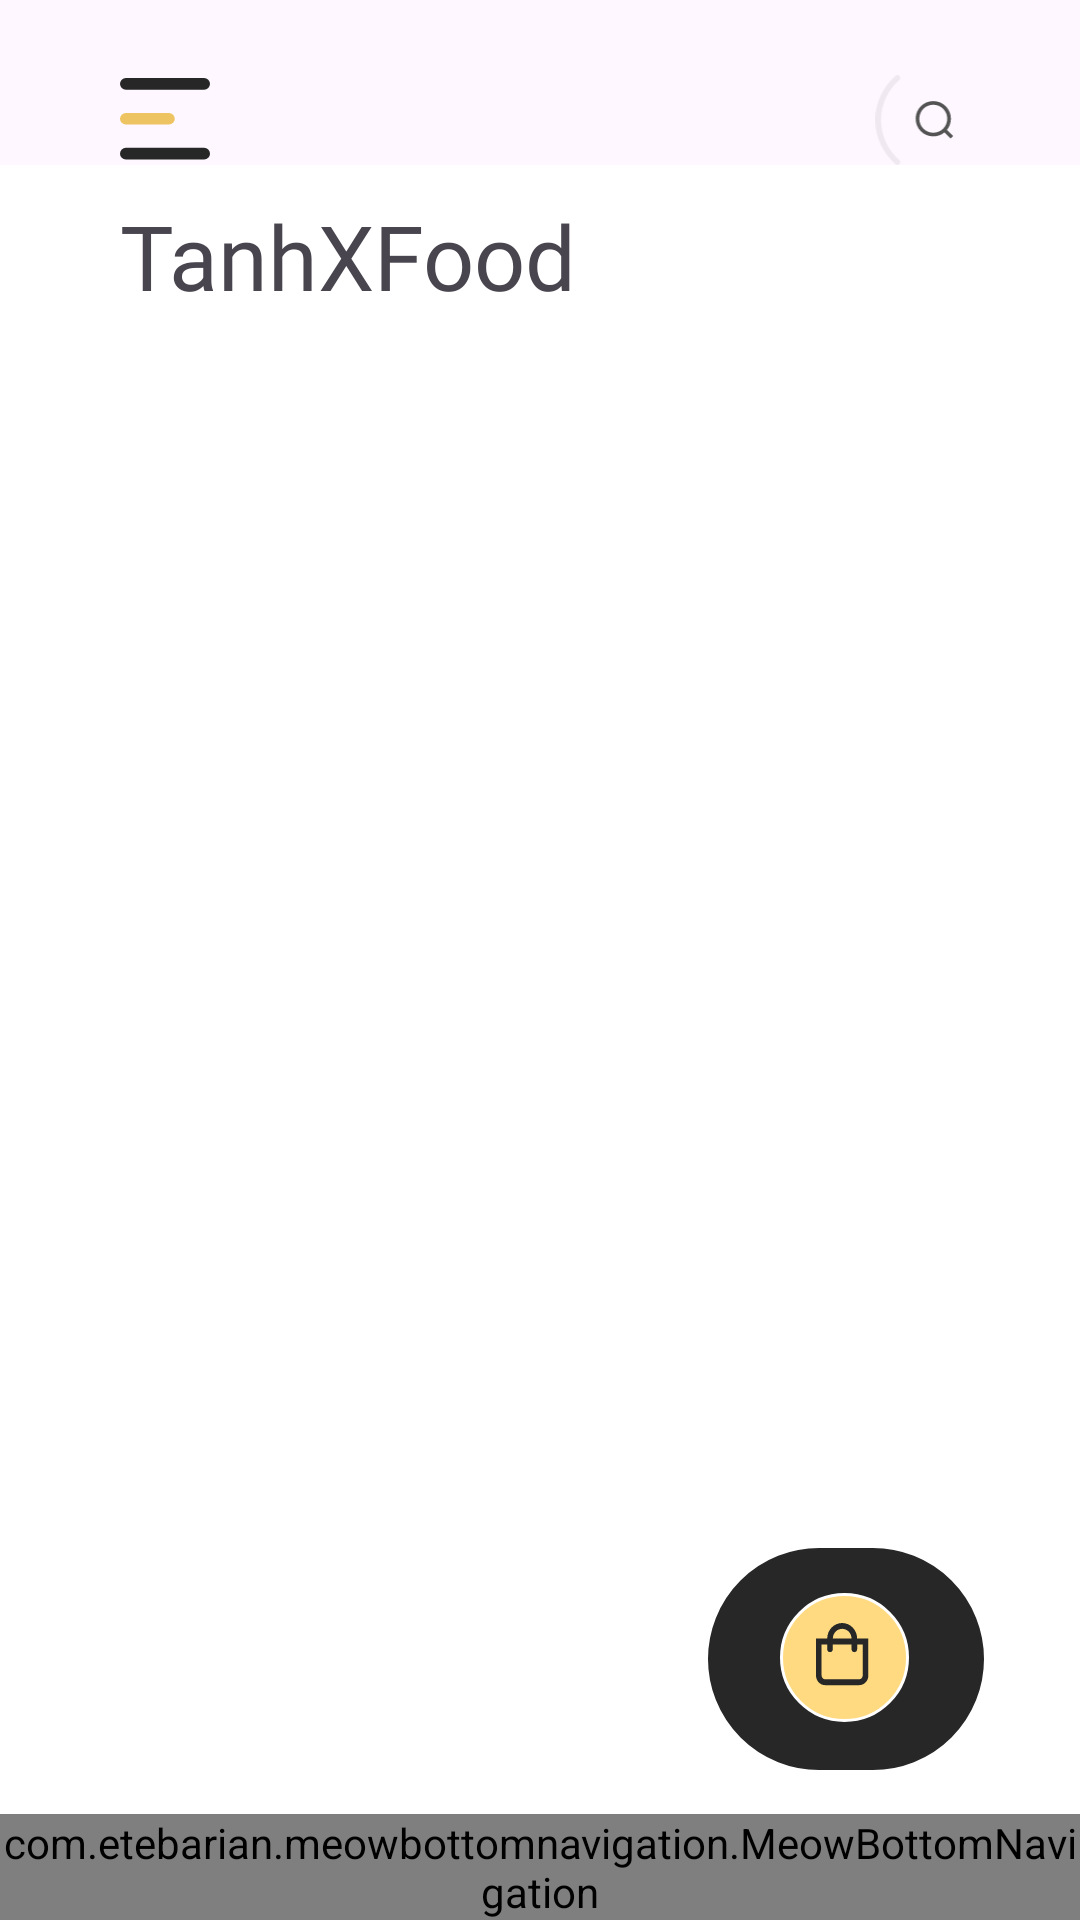

Write the Android layout XML for this screen, with the resource values it uses.
<!-- AndroidManifest.xml: application theme Theme.Booking -->
<!-- res/layout/fragment_homef.xml -->
<?xml version="1.0" encoding="utf-8"?>
<androidx.constraintlayout.widget.ConstraintLayout
    xmlns:android="http://schemas.android.com/apk/res/android"
    xmlns:app="http://schemas.android.com/apk/res-auto"
    xmlns:tools="http://schemas.android.com/tools"
    android:layout_width="match_parent"
    android:background="@color/white"
    android:layout_height="match_parent"
    tools:context=".Homef">

    <com.google.android.material.appbar.AppBarLayout
        android:id="@+id/appbar"
        app:layout_constraintTop_toTopOf="parent"
        android:layout_width="match_parent"
        android:layout_height="wrap_content">
        
        <androidx.constraintlayout.widget.ConstraintLayout
            android:layout_width="match_parent"
            android:layout_height="wrap_content">

            <ImageView
                android:id="@+id/menu_back"
                android:layout_width="30dp"
                android:layout_height="30dp"
                android:layout_marginStart="40dp"
                android:layout_marginTop="25dp"
                android:src="@drawable/menu"
                app:layout_constraintStart_toStartOf="parent"
                app:layout_constraintTop_toTopOf="parent" />

            <ImageView
                android:layout_width="30dp"
                android:layout_height="30dp"
                android:layout_gravity="end"
                android:id="@+id/search"
                android:layout_marginTop="25dp"
                android:layout_marginEnd="40dp"
                android:src="@drawable/find"
                app:layout_constraintEnd_toEndOf="parent"
                app:layout_constraintTop_toTopOf="parent" />
        </androidx.constraintlayout.widget.ConstraintLayout>
    </com.google.android.material.appbar.AppBarLayout>

    <RelativeLayout

        android:layout_width="match_parent"
        android:layout_height="0dp"
        app:layout_constraintTop_toBottomOf="@+id/appbar">
        
        <TextView
            android:id="@+id/tv1"
            android:layout_width="wrap_content"
            android:layout_height="wrap_content"
            android:text="TanhXFood"
            android:textSize="30dp"
            android:layout_marginTop="10dp"
            android:layout_marginLeft="40dp"
            android:fontFamily="@font/gilroy_medium" />

            />

        <androidx.constraintlayout.widget.ConstraintLayout
            android:layout_width="match_parent"
            android:layout_height="match_parent"
            android:layout_below="@id/tv1"
            android:layout_marginTop="-4dp">
            
            <androidx.viewpager2.widget.ViewPager2
                android:id="@+id/viewpager2"
                android:layout_width="match_parent"
                android:layout_height="match_parent"
                app:layout_constraintBottom_toTopOf="@+id/navis"
                tools:ignore="NotSibling" />

            <ImageView
                android:layout_width="wrap_content"
                android:id="@+id/gh"
                android:layout_height="wrap_content"
                android:layout_marginEnd="30dp"
                android:layout_marginBottom="100dp"
                android:src="@drawable/shoping"
                app:layout_constraintBottom_toBottomOf="parent"
                app:layout_constraintEnd_toEndOf="parent" />

        </androidx.constraintlayout.widget.ConstraintLayout>
    </RelativeLayout>

    <com.etebarian.meowbottomnavigation.MeowBottomNavigation
        android:id="@+id/navis"
        app:layout_constraintStart_toStartOf="parent"
        app:layout_constraintEnd_toEndOf="parent"
        app:layout_constraintBottom_toBottomOf="parent"
        android:layout_width="match_parent"
        android:layout_height="wrap_content" />

</androidx.constraintlayout.widget.ConstraintLayout>
<!-- resources referenced by this layout -->
<resources>
  <color name="white">#FFFFFFFF</color>
  <!-- drawable find (drawable) -->
  <vector android:autoMirrored="true" android:height="34dp"
      android:viewportHeight="34" android:viewportWidth="30"
      android:width="30dp" xmlns:android="http://schemas.android.com/apk/res/android">
      <path android:fillColor="#535353" android:fillType="evenOdd" android:pathData="M15.227,16.522C15.227,20.205 18.213,23.191 21.896,23.191C23.49,23.191 24.952,22.633 26.099,21.701L28.399,24L29.374,23.024L27.075,20.725C28.007,19.578 28.566,18.115 28.566,16.522C28.566,12.839 25.58,9.853 21.896,9.853C18.213,9.853 15.227,12.839 15.227,16.522ZM27.186,16.522C27.186,19.444 24.818,21.812 21.896,21.812C18.975,21.812 16.607,19.444 16.607,16.522C16.607,13.601 18.975,11.233 21.896,11.233C24.818,11.233 27.186,13.601 27.186,16.522Z"/>
      <path android:fillAlpha="0.1" android:fillColor="#696969"
          android:fillType="evenOdd" android:pathData="M9.413,1.103C9.413,1.443 9.259,1.764 9.003,1.987C4.817,5.638 2.172,11.01 2.172,17C2.172,22.99 4.817,28.362 9.003,32.013C9.259,32.236 9.413,32.557 9.413,32.897C9.413,33.819 8.383,34.345 7.683,33.743C2.979,29.693 -0,23.694 -0,17C-0,10.306 2.979,4.307 7.683,0.257C8.383,-0.345 9.413,0.181 9.413,1.103Z"/>
  </vector>
  <!-- drawable menu (drawable) -->
  <vector android:autoMirrored="true" android:height="16dp"
      android:viewportHeight="16" android:viewportWidth="17"
      android:width="17dp" xmlns:android="http://schemas.android.com/apk/res/android">
      <path android:fillColor="#EDC461" android:pathData="M0,7.761L0,7.761A1.109,1.109 89.623,0 1,1.109 6.652L9.239,6.652A1.109,1.109 89.623,0 1,10.348 7.761L10.348,7.761A1.109,1.109 89.623,0 1,9.239 8.87L1.109,8.87A1.109,1.109 89.623,0 1,0 7.761z"/>
      <path android:fillColor="#272727" android:pathData="M0,1.109L0,1.109A1.109,1.109 89.623,0 1,1.109 -0L15.891,-0A1.109,1.109 89.623,0 1,17 1.109L17,1.109A1.109,1.109 89.623,0 1,15.891 2.217L1.109,2.217A1.109,1.109 89.623,0 1,0 1.109z"/>
      <path android:fillColor="#272727" android:pathData="M0,14.413L0,14.413A1.109,1.109 89.623,0 1,1.109 13.304L15.891,13.304A1.109,1.109 89.623,0 1,17 14.413L17,14.413A1.109,1.109 89.623,0 1,15.891 15.522L1.109,15.522A1.109,1.109 89.623,0 1,0 14.413z"/>
  </vector>
  <!-- drawable shoping (drawable) -->
  <vector android:autoMirrored="true" android:height="83dp"
      android:viewportHeight="83" android:viewportWidth="96"
      android:width="96dp" xmlns:android="http://schemas.android.com/apk/res/android">
      <path android:fillColor="#272727"
          android:pathData="M57,3L39,3A38,38 135,0 0,1 41L1,41A38,38 135,0 0,39 79L57,79A38,38 135,0 0,95 41L95,41A38,38 135,0 0,57 3z"
          android:strokeColor="#ffffff" android:strokeWidth="2"/>
      <path android:fillColor="#FFDA80"
          android:pathData="M47.5,40.5m-21,0a21,21 0,1 1,42 0a21,21 0,1 1,-42 0"
          android:strokeColor="#ffffff" android:strokeWidth="1"/>
      <path android:fillColor="#272727" android:pathData="M51.714,34.182C51.714,31.348 49.454,29 46.727,29C43.961,29 41.74,31.348 41.74,34.182H38V46.489C38,48.31 39.364,49.727 41.117,49.727H52.338C54.052,49.727 55.454,48.31 55.454,46.489V34.182H51.714ZM46.727,30.943C48.442,30.943 49.844,32.401 49.844,34.182H43.61C43.61,32.401 44.974,30.943 46.727,30.943ZM53.584,46.489C53.584,47.217 53,47.784 52.338,47.784H41.117C40.416,47.784 39.87,47.217 39.87,46.489V36.125H41.74V37.744C41.74,38.311 42.13,38.716 42.675,38.716C43.182,38.716 43.61,38.311 43.61,37.744V36.125H49.844V37.744C49.844,38.311 50.234,38.716 50.779,38.716C51.286,38.716 51.714,38.311 51.714,37.744V36.125H53.584V46.489Z"/>
  </vector>
  <style name="Theme.Booking" parent="Base.Theme.Booking" />
  <style name="Base.Theme.Booking" parent="Theme.Material3.DayNight.NoActionBar">
          
          
          <item name="colorPrimary">#F44336</item>
  
      </style>
</resources>
